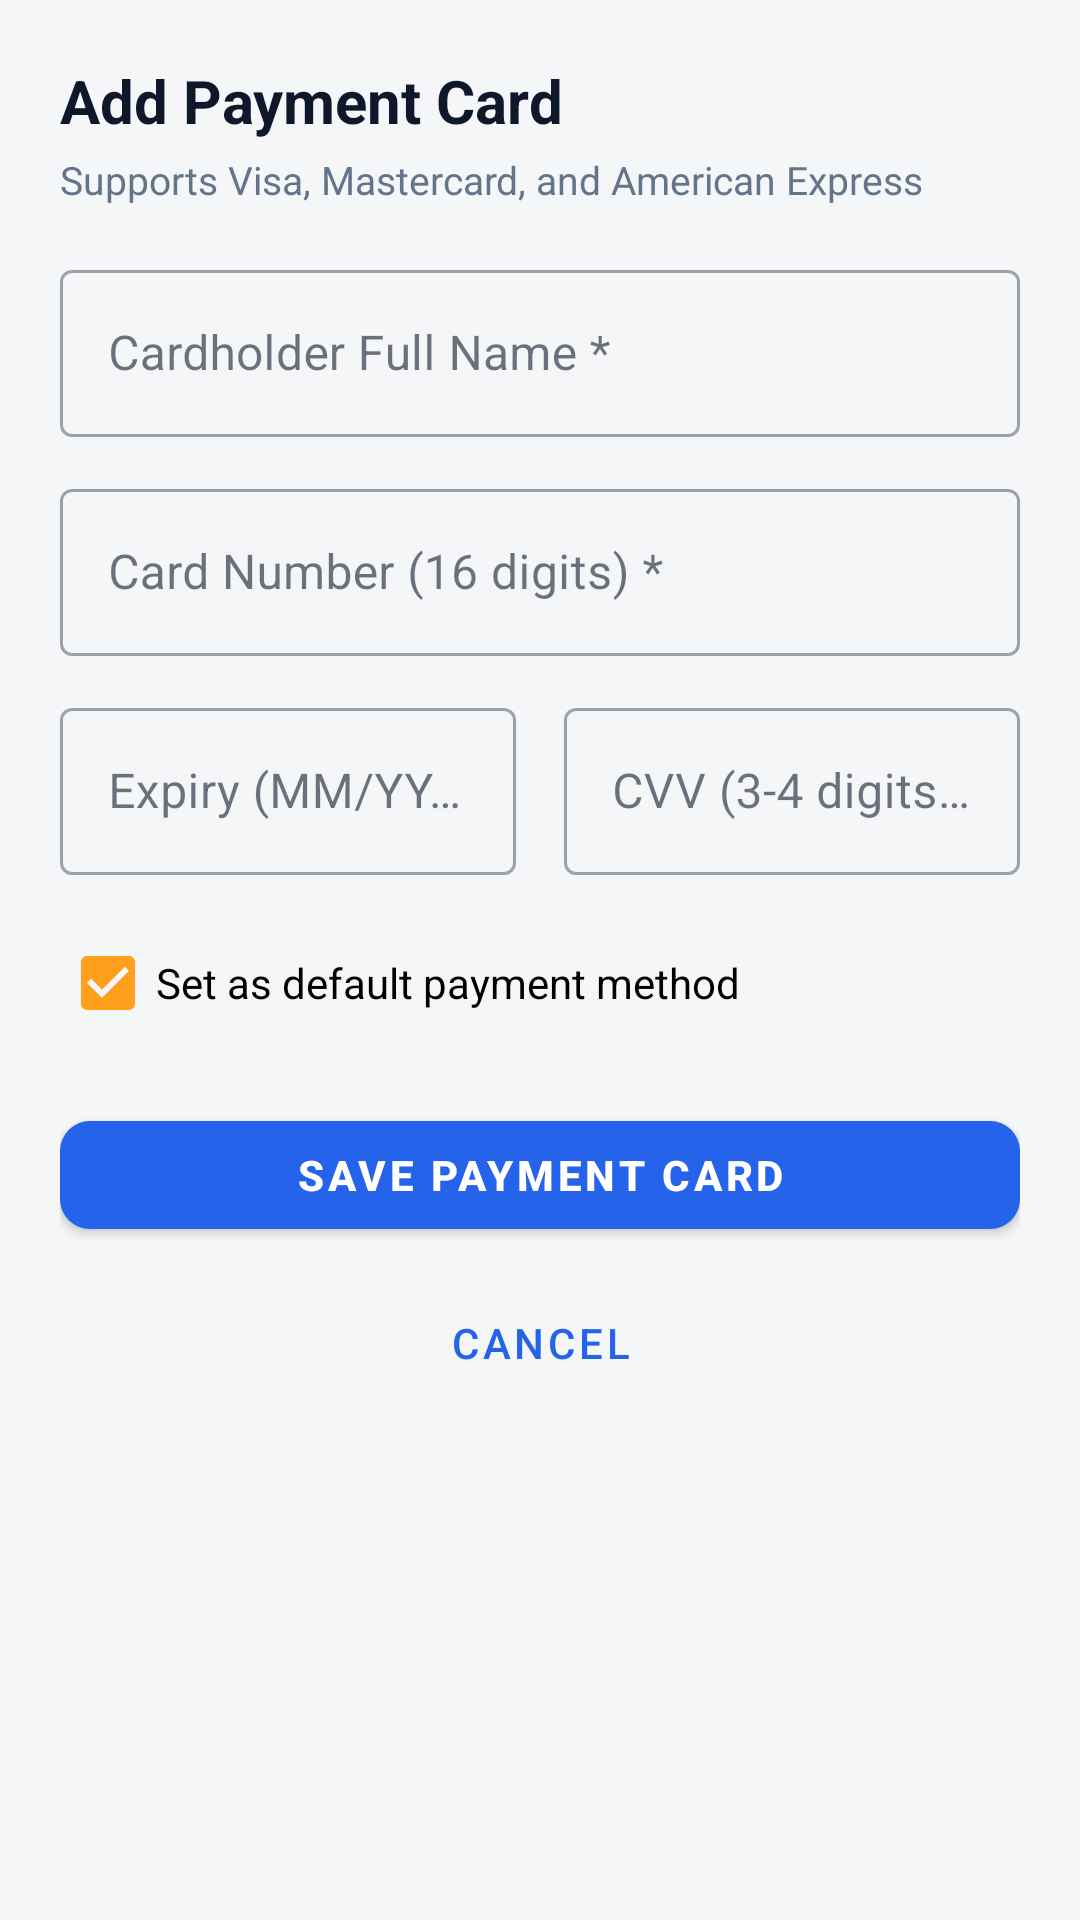

Here is an Android app screen rendered from its layout file. Give the layout XML and the strings, colors and styles it references.
<!-- AndroidManifest.xml: application theme Theme.PrintXpress -->
<!-- res/layout/dialog_add_payment_method.xml -->
<?xml version="1.0" encoding="utf-8"?>
<ScrollView xmlns:android="http://schemas.android.com/apk/res/android"
    xmlns:app="http://schemas.android.com/apk/res-auto"
    android:layout_width="match_parent"
    android:layout_height="wrap_content">

    <LinearLayout
        android:layout_width="match_parent"
        android:layout_height="wrap_content"
        android:orientation="vertical"
        android:padding="20dp">

        <TextView
            android:layout_width="match_parent"
            android:layout_height="wrap_content"
            android:text="Add Payment Card"
            android:textSize="20sp"
            android:textStyle="bold"
            android:textColor="@color/text_primary"
            android:layout_marginBottom="4dp"/>

        <TextView
            android:layout_width="match_parent"
            android:layout_height="wrap_content"
            android:text="Supports Visa, Mastercard, and American Express"
            android:textSize="13sp"
            android:textColor="@color/text_secondary"
            android:layout_marginBottom="16dp"/>

        <com.google.android.material.textfield.TextInputLayout
            style="@style/Widget.MaterialComponents.TextInputLayout.OutlinedBox"
            android:layout_width="match_parent"
            android:layout_height="wrap_content"
            android:hint="Cardholder Full Name *"
            android:layout_marginBottom="12dp">
            <com.google.android.material.textfield.TextInputEditText
                android:id="@+id/etCardHolderName"
                android:layout_width="match_parent"
                android:layout_height="wrap_content"
                android:inputType="textPersonName"/>
        </com.google.android.material.textfield.TextInputLayout>

        <com.google.android.material.textfield.TextInputLayout
            style="@style/Widget.MaterialComponents.TextInputLayout.OutlinedBox"
            android:layout_width="match_parent"
            android:layout_height="wrap_content"
            android:hint="Card Number (16 digits) *"
            android:layout_marginBottom="12dp">
            <com.google.android.material.textfield.TextInputEditText
                android:id="@+id/etCardNumber"
                android:layout_width="match_parent"
                android:layout_height="wrap_content"
                android:inputType="number"
                android:maxLength="16"/>
        </com.google.android.material.textfield.TextInputLayout>

        <LinearLayout
            android:layout_width="match_parent"
            android:layout_height="wrap_content"
            android:orientation="horizontal"
            android:layout_marginBottom="12dp">

            <com.google.android.material.textfield.TextInputLayout
                style="@style/Widget.MaterialComponents.TextInputLayout.OutlinedBox"
                android:layout_width="0dp"
                android:layout_height="wrap_content"
                android:layout_weight="1"
                android:hint="Expiry (MM/YY) *"
                android:layout_marginEnd="8dp">
                <com.google.android.material.textfield.TextInputEditText
                    android:id="@+id/etCardExpiry"
                    android:layout_width="match_parent"
                    android:layout_height="wrap_content"
                    android:inputType="text"
                    android:maxLength="5"/>
            </com.google.android.material.textfield.TextInputLayout>

            <com.google.android.material.textfield.TextInputLayout
                style="@style/Widget.MaterialComponents.TextInputLayout.OutlinedBox"
                android:layout_width="0dp"
                android:layout_height="wrap_content"
                android:layout_weight="1"
                android:hint="CVV (3-4 digits) *"
                android:layout_marginStart="8dp">
                <com.google.android.material.textfield.TextInputEditText
                    android:id="@+id/etCardCvv"
                    android:layout_width="match_parent"
                    android:layout_height="wrap_content"
                    android:inputType="numberPassword"
                    android:maxLength="4"/>
            </com.google.android.material.textfield.TextInputLayout>

        </LinearLayout>

        <CheckBox
            android:id="@+id/cbSetDefaultCard"
            android:layout_width="match_parent"
            android:layout_height="wrap_content"
            android:text="Set as default payment method"
            android:checked="true"
            android:layout_marginBottom="16dp"/>

        <com.google.android.material.button.MaterialButton
            android:id="@+id/btnSaveCard"
            android:layout_width="match_parent"
            android:layout_height="wrap_content"
            android:text="Save Payment Card"
            android:textStyle="bold"
            app:cornerRadius="10dp"
            android:layout_marginBottom="8dp"/>

        <Button
            android:id="@+id/btnCancelAddCard"
            style="@style/Widget.MaterialComponents.Button.TextButton"
            android:layout_width="match_parent"
            android:layout_height="wrap_content"
            android:text="Cancel"/>

    </LinearLayout>
</ScrollView>
<!-- resources referenced by this layout -->
<resources>
  <color name="text_primary">#0F172A</color>
  <color name="text_secondary">#64748B</color>
  <style name="Theme.PrintXpress" parent="Theme.MaterialComponents.DayNight.NoActionBar">
          <item name="colorPrimary">@color/primary</item>
          <item name="colorPrimaryVariant">@color/primary_variant</item>
          <item name="colorSecondary">@color/secondary</item>
          <item name="colorSecondaryVariant">@color/secondary_variant</item>
          <item name="android:statusBarColor">@color/primary_variant</item>
          <item name="android:windowBackground">@color/background</item>
          <item name="colorSurface">@color/surface</item>
          <item name="colorOnSurface">@color/text_primary</item>
      </style>
  <color name="primary">#2563EB</color>
  <color name="primary_variant">#172554</color>
  <color name="secondary">#FF9F1C</color>
  <color name="secondary_variant">#EA580C</color>
  <color name="background">#F4F6F8</color>
  <color name="surface">#FFFFFF</color>
</resources>
